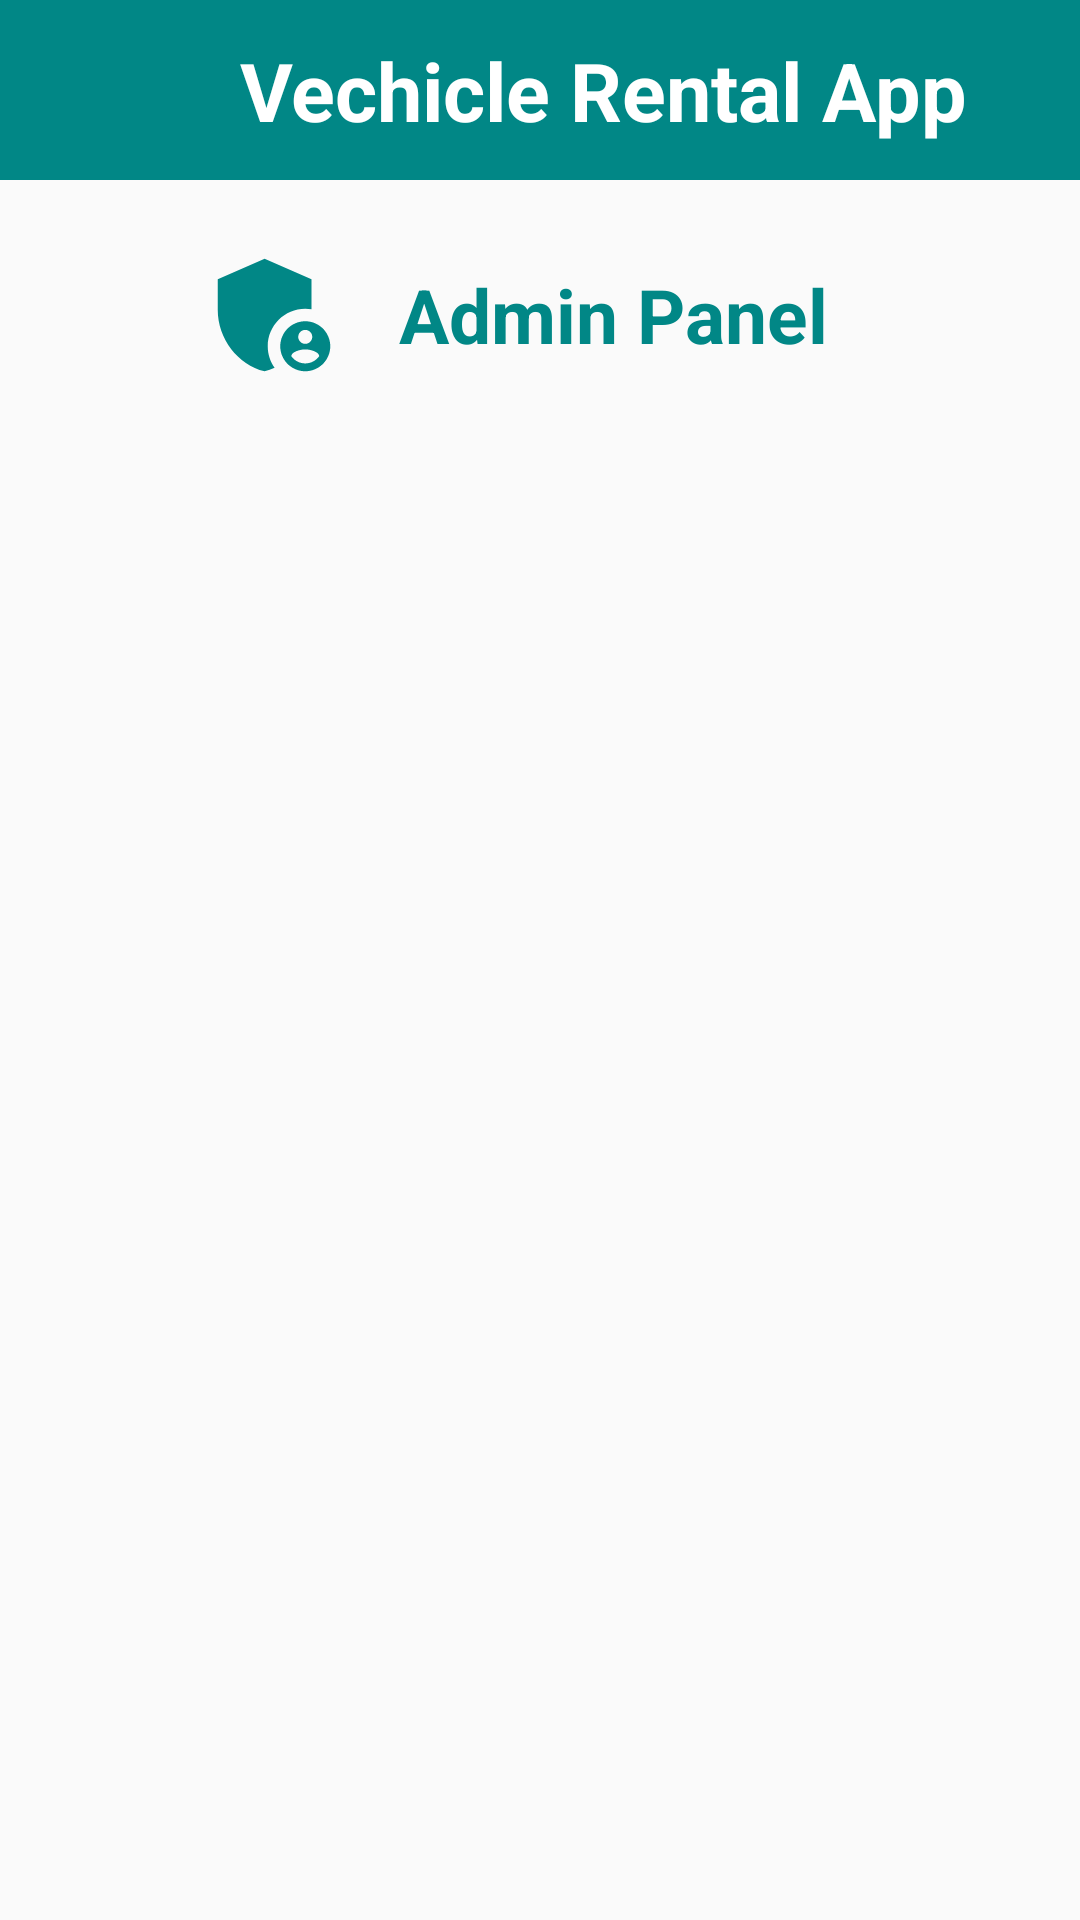

Layout XML and referenced resources for this Android screen:
<!-- AndroidManifest.xml: application theme Theme.CarRentalApp -->
<!-- res/layout/activity_admin_panel.xml -->
<?xml version="1.0" encoding="utf-8"?>
<androidx.constraintlayout.widget.ConstraintLayout xmlns:android="http://schemas.android.com/apk/res/android"
    xmlns:app="http://schemas.android.com/apk/res-auto"
    xmlns:tools="http://schemas.android.com/tools"
    android:layout_width="match_parent"
    android:layout_height="match_parent"
    tools:context=".Admin_panel">

    <RelativeLayout
        android:layout_width="match_parent"
        android:layout_height="match_parent"
        android:orientation="vertical"
        tools:layout_editor_absoluteX="0dp"
        tools:layout_editor_absoluteY="99dp">

        <LinearLayout
            android:id="@+id/layout1"
            android:layout_width="match_parent"
            android:layout_height="60dp"
            android:background="@color/teal_700"
            android:orientation="horizontal"
            android:gravity="center_vertical"
            android:paddingLeft="10dp"
            app:layout_constraintEnd_toEndOf="parent"
            app:layout_constraintStart_toStartOf="parent"
            app:layout_constraintTop_toTopOf="parent">

            <ImageView
                android:layout_width="60dp"
                android:layout_height="match_parent"
                android:background="@drawable/ic_baseline_directions_car_24" />

            <TextView
                android:layout_width="315dp"
                android:layout_height="match_parent"
                android:gravity="center_vertical"
                android:paddingLeft="10dp"
                android:text="Vechicle Rental App"
                android:textColor="@color/white"
                android:textSize="27dp"
                android:textStyle="bold" />
        </LinearLayout>


        <LinearLayout
            android:layout_width="match_parent"
            android:layout_height="70dp"
            android:layout_alignParentEnd="true"
            android:layout_marginTop="60dp"
            android:layout_marginEnd="1dp"
            android:layout_marginBottom="0dp"
            android:gravity="center|bottom"
            android:orientation="horizontal">

            <LinearLayout
                android:layout_width="wrap_content"
                android:layout_height="wrap_content">

                <ImageView
                    android:layout_width="50dp"
                    android:layout_height="50dp"
                    android:background="@drawable/ic_baseline_admin_panel" />

                <TextView
                    android:layout_width="176dp"
                    android:layout_height="match_parent"
                    android:background="@drawable/edit_text_border"
                    android:gravity="center"
                    android:text="Admin Panel"
                    android:textColor="@color/teal_700"
                    android:textSize="25dp"
                    android:textStyle="bold" />

            </LinearLayout>


        </LinearLayout>

        <androidx.recyclerview.widget.RecyclerView
            android:id="@+id/admin_panel"
            android:layout_width="match_parent"
            android:layout_height="wrap_content"
            android:layout_marginStart="10dp"
            android:layout_marginLeft="10dp"
            android:layout_marginTop="130dp"
            android:layout_marginEnd="10dp"
            android:layout_marginRight="10dp"
            android:layout_marginBottom="10dp">


        </androidx.recyclerview.widget.RecyclerView>


    </RelativeLayout>


</androidx.constraintlayout.widget.ConstraintLayout>
<!-- resources referenced by this layout -->
<resources>
  <color name="teal_700">#FF018786</color>
  <color name="white">#FFFFFFFF</color>
  <!-- drawable ic_baseline_admin_panel (drawable) -->
  <vector android:height="24dp" android:tint="@color/teal_700"
      android:viewportHeight="24" android:viewportWidth="24"
      android:width="24dp" xmlns:android="http://schemas.android.com/apk/res/android">
      <path android:fillColor="@android:color/white" android:pathData="M17,11c0.34,0 0.67,0.04 1,0.09V6.27L10.5,3L3,6.27v4.91c0,4.54 3.2,8.79 7.5,9.82c0.55,-0.13 1.08,-0.32 1.6,-0.55C11.41,19.47 11,18.28 11,17C11,13.69 13.69,11 17,11z"/>
      <path android:fillColor="@android:color/white" android:pathData="M17,13c-2.21,0 -4,1.79 -4,4c0,2.21 1.79,4 4,4s4,-1.79 4,-4C21,14.79 19.21,13 17,13zM17,14.38c0.62,0 1.12,0.51 1.12,1.12s-0.51,1.12 -1.12,1.12s-1.12,-0.51 -1.12,-1.12S16.38,14.38 17,14.38zM17,19.75c-0.93,0 -1.74,-0.46 -2.24,-1.17c0.05,-0.72 1.51,-1.08 2.24,-1.08s2.19,0.36 2.24,1.08C18.74,19.29 17.93,19.75 17,19.75z"/>
  </vector>
  <style name="Theme.CarRentalApp" parent="Theme.AppCompat.DayNight.NoActionBar">
          
          <item name="colorPrimary">@color/purple_500</item>
          <item name="colorPrimaryVariant">@color/purple_700</item>
          <item name="colorOnPrimary">@color/white</item>
          
          <item name="colorSecondary">@color/teal_200</item>
          <item name="colorSecondaryVariant">@color/teal_700</item>
          <item name="colorOnSecondary">@color/black</item>
          
          <item name="android:statusBarColor">?attr/colorPrimaryVariant</item>
          
      </style>
  <color name="purple_500">@color/teal_700</color>
  <color name="purple_700">@color/teal_700</color>
  <color name="teal_200">@color/teal_700</color>
  <color name="black">#FF000000</color>
</resources>
